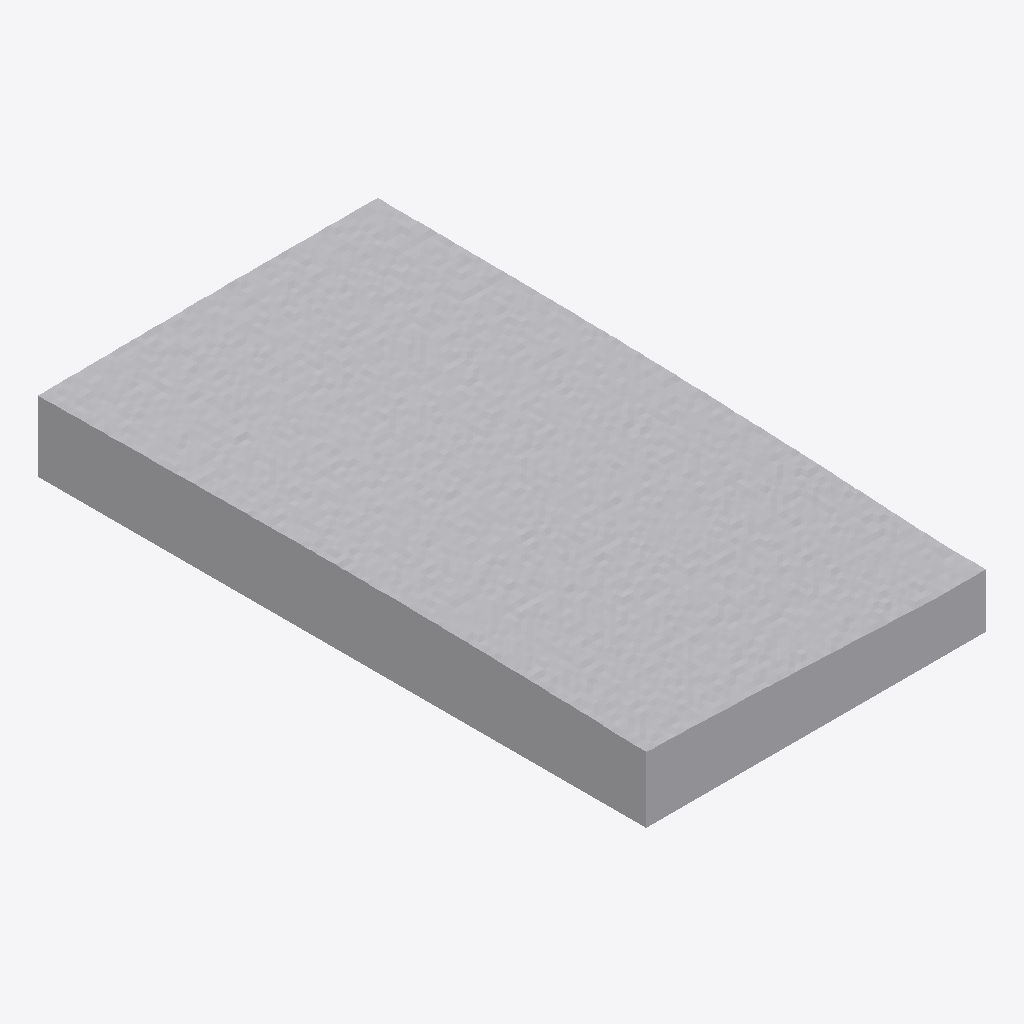
Isometric view of an IFC building model (IFC-SPF (STEP), schema IFC4X3, length unit metre), seen from the south-west, elements coloured by IFC class (only those large enough to see are counted): 3 other elements (light grey).
Extent 57.0 m × 102.0 m × 12.3 m (x, y, z). Elements (18): 18 IfcGeotechnicalStratum.

HEADER;
FILE_DESCRIPTION(('ViewDefinition [CoordinationView]'),'2;1');
FILE_NAME('','2024-11-13T16:50:33',(),(),'IfcOpenShell 0.8.0','IfcOpenShell 0.8.0','');
FILE_SCHEMA(('IFC4X3'));
ENDSEC;
DATA;
#1=IFCPROJECT('0vqGN0j6r5Yv39WfiFih6T',$,'Projekt_Fachsektionstage2025','Ein akademisches Projekt, das Teil des Beitrags von Johannes Beck zu den Fachsektionstagen Geotechnik 2025 in Würzburg ist',$,$,$,(#11),#6);
#13=IFCSITE('0BkGq0KRz1vPCdK7VfEEms',$,'Baustelle_Fachsektionstage',$,$,$,$,$,$,$,$,$,$,$);
#14=IFCBUILDING('02PUhKaPH4MP$4QPrQtDlT',$,'Bauwerk1',$,$,$,$,$,$,$,$,$);
#12105=IFCGEOTECHNICALSTRATUM('2peYCtmfX2M8uuPclVaW7_',$,'A','A volume representing a subsoil layer.',$,$,#35369,$,.SOLID.);
#466=IFCGEOTECHNICALSTRATUM('0otZOzSQfENfv6UCArHeJ_',$,'S','A volume representing a subsoil layer.',$,$,#12103,$,.SOLID.);
#35370=IFCGEOTECHNICALSTRATUM('3I_o3Vl9bCRPzaa2AVZ2A$',$,'G','A volume representing a subsoil layer.',$,$,#58634,$,.SOLID.);
ENDSEC;
